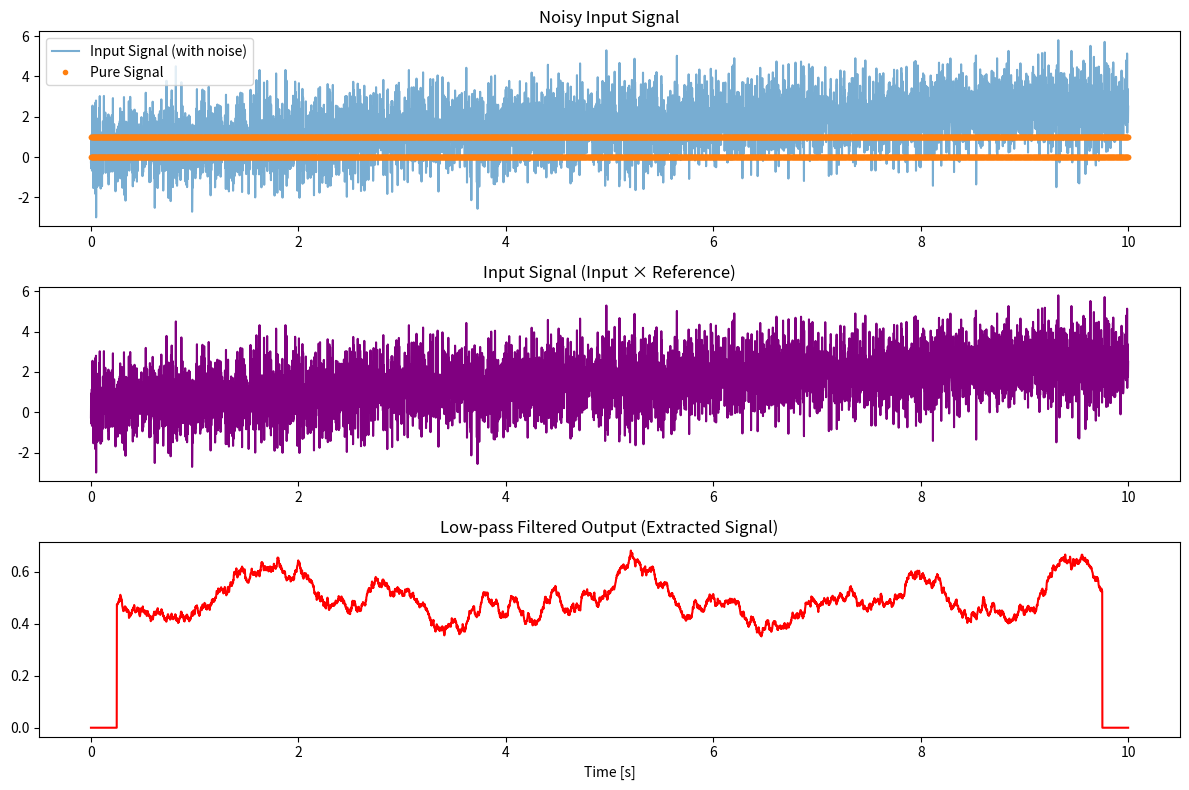

The matplotlib source for this figure:
import numpy as np
import matplotlib.pyplot as plt
from scipy.signal import square

# Simulation parameters
fs = 600  # Sampling frequency (Hz)
T = 10       # Duration (s)
t = np.linspace(0, T, int(fs * T), endpoint=False)  # Time array

# Signal parameters
signal_freq = 300  # Hz
# reference_freq = 100  # Should match signal frequency
signal_amplitude = 1.0
noise_amplitude = 1
Drift_amplitude = 2
# Generate the signal (sine wave)
pure_signal = signal_amplitude * np.arange(len(t)) % 2 ## Alternating signal
noise = noise_amplitude * np.random.normal(size=t.shape)+ Drift_amplitude * np.linspace(0,1,len(t))
input_signal = pure_signal + noise

# Square wave reference (in-phase only)
# square_ref = square(2 * np.pi * reference_freq * t)

# Mix signal with square wave reference
# mixed_signal = input_signal * square_ref

# Simple low-pass filter (moving average)
# def low_pass(signal, window_size):
#     return np.convolve(signal, np.ones(window_size)/window_size, mode='same')

window_size = 300
filtered_output = np.zeros(len(t))
index = (-1.0) ** (np.arange(len(t))+1)
# for i in range(window_size//2,len(t)-window_size//2):
for i in range(window_size//2,len(t)-window_size//2):    
    filtered_output[i] = sum((input_signal*index)[i-window_size//2:i+window_size//2])/window_size


# Plotting
plt.figure(figsize=(12, 8))

plt.subplot(3, 1, 1)
plt.plot(t, input_signal, label='Input Signal (with noise)', alpha=0.6)
plt.plot(t, pure_signal, '.', label='Pure Signal')
plt.title('Noisy Input Signal')
plt.legend()

# plt.subplot(3, 1, 2)
# plt.plot(t, square_ref, color='orange')
# plt.title('Square Wave Reference')

plt.subplot(3, 1, 2)
plt.plot(t, input_signal, color='purple')
plt.title('Input Signal (Input × Reference)')

plt.subplot(3, 1, 3)
plt.plot(t, filtered_output, color='red')
plt.title('Low-pass Filtered Output (Extracted Signal)')
plt.xlabel('Time [s]')

plt.tight_layout()
plt.show()

#%%

